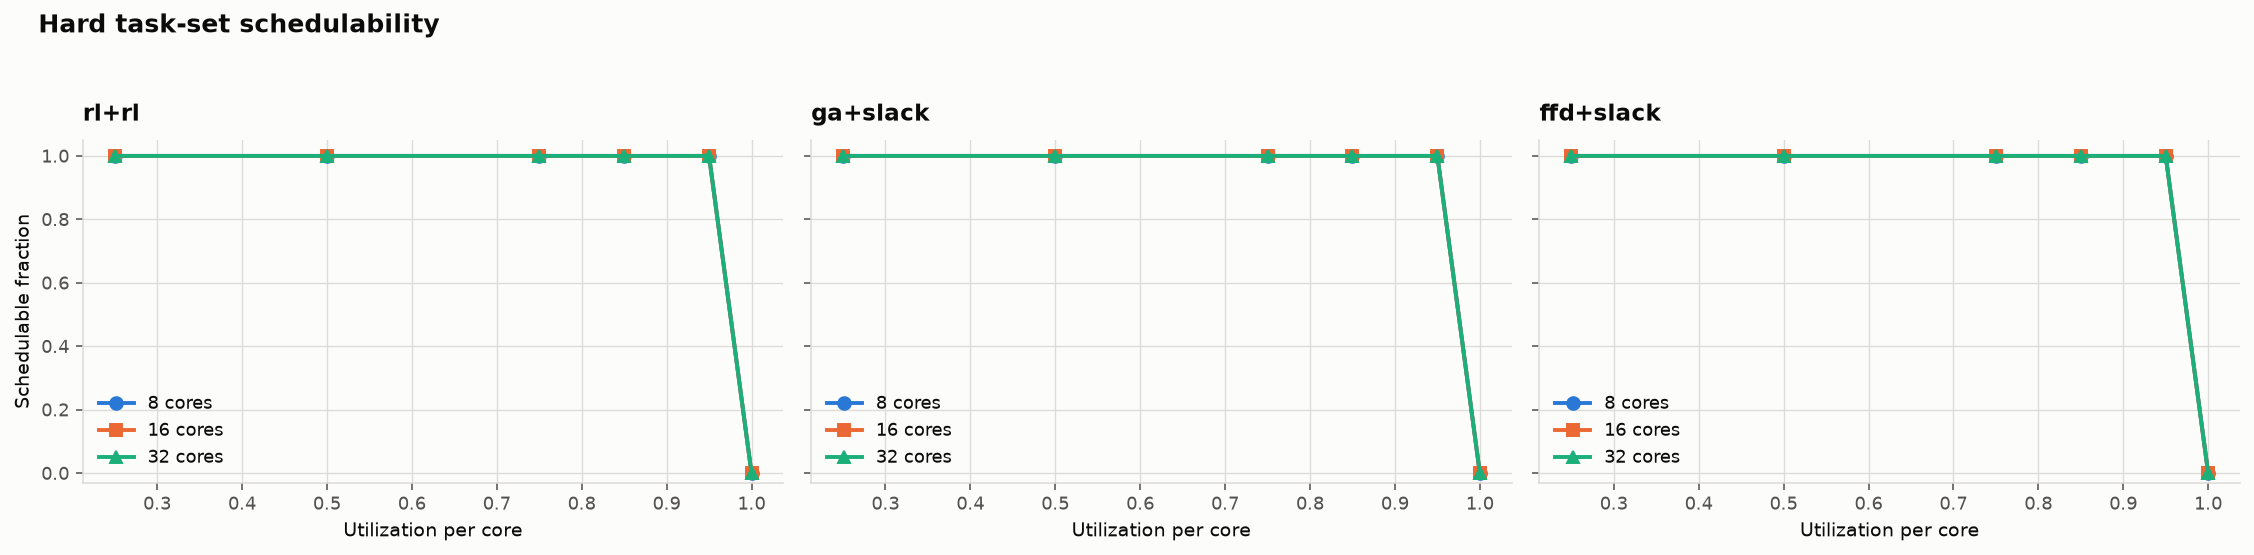

Source data for this figure (header and first rows):
policy, n_cores, u_per_core, schedulable
ffd+slack, 8, 0.25, 1.0
ffd+slack, 8, 0.5, 1.0
ffd+slack, 8, 0.75, 1.0
ffd+slack, 8, 0.85, 1.0
ffd+slack, 8, 0.95, 1.0
ffd+slack, 8, 1.0, 0.0
ffd+slack, 16, 0.25, 1.0
ffd+slack, 16, 0.5, 1.0
ffd+slack, 16, 0.75, 1.0
ffd+slack, 16, 0.85, 1.0
ffd+slack, 16, 0.95, 1.0
ffd+slack, 16, 1.0, 0.0
ffd+slack, 32, 0.25, 1.0
ffd+slack, 32, 0.5, 1.0
ffd+slack, 32, 0.75, 1.0
ffd+slack, 32, 0.85, 1.0
ffd+slack, 32, 0.95, 1.0
ffd+slack, 32, 1.0, 0.0
ga+slack, 8, 0.25, 1.0
ga+slack, 8, 0.5, 1.0
ga+slack, 8, 0.75, 1.0
ga+slack, 8, 0.85, 1.0
ga+slack, 8, 0.95, 1.0
ga+slack, 8, 1.0, 0.0
ga+slack, 16, 0.25, 1.0
ga+slack, 16, 0.5, 1.0
ga+slack, 16, 0.75, 1.0
ga+slack, 16, 0.85, 1.0
ga+slack, 16, 0.95, 1.0
ga+slack, 16, 1.0, 0.0
ga+slack, 32, 0.25, 1.0
ga+slack, 32, 0.5, 1.0
ga+slack, 32, 0.75, 1.0
ga+slack, 32, 0.85, 1.0
ga+slack, 32, 0.95, 1.0
ga+slack, 32, 1.0, 0.0
rl+rl, 8, 0.25, 1.0
rl+rl, 8, 0.5, 1.0
rl+rl, 8, 0.75, 1.0
rl+rl, 8, 0.85, 1.0
rl+rl, 8, 0.95, 1.0
rl+rl, 8, 1.0, 0.0
rl+rl, 16, 0.25, 1.0
rl+rl, 16, 0.5, 1.0
rl+rl, 16, 0.75, 1.0
rl+rl, 16, 0.85, 1.0
rl+rl, 16, 0.95, 1.0
rl+rl, 16, 1.0, 0.0
rl+rl, 32, 0.25, 1.0
rl+rl, 32, 0.5, 1.0
rl+rl, 32, 0.75, 1.0
rl+rl, 32, 0.85, 1.0
rl+rl, 32, 0.95, 1.0
rl+rl, 32, 1.0, 0.0
